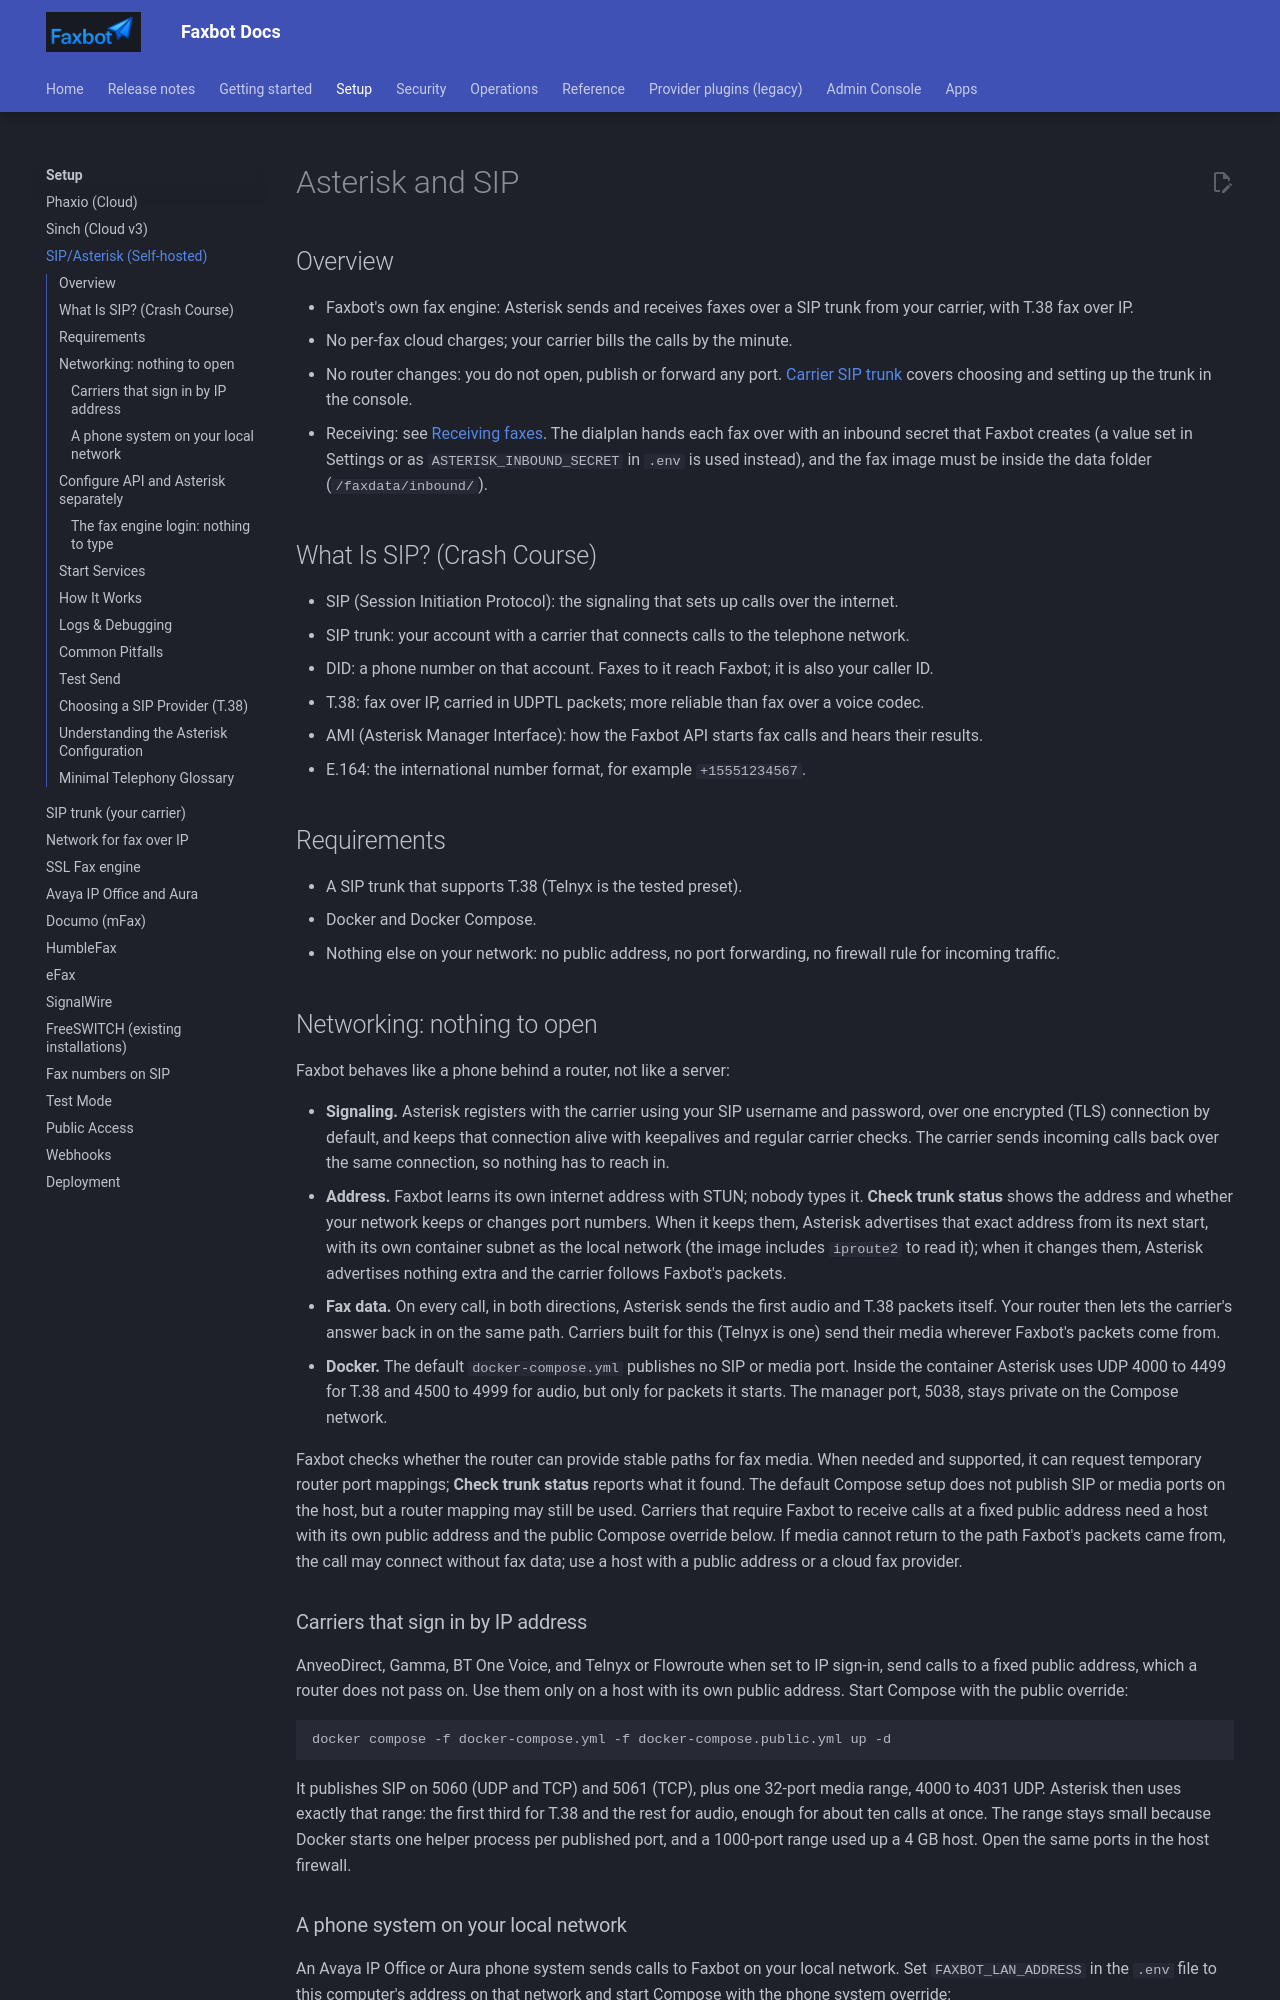

repository: DMontgomery40/Faxbot · page: 6915f30e33a6644fe4e52419e5eab374f0ddf607/setup/sip-asterisk/index.html · generator: mkdocs

# Asterisk and SIP

## Overview
- Faxbot's own fax engine: Asterisk sends and receives faxes over a SIP trunk from your carrier, with T.38 fax over IP.
- No per-fax cloud charges; your carrier bills the calls by the minute.
- No router changes: you do not open, publish or forward any port. [Carrier SIP trunk](sip-trunk.md) covers choosing and setting up the trunk in the console.
- Receiving: see [Receiving faxes](../operations/receiving.md#asterisk). The dialplan hands each fax over with an inbound secret that Faxbot creates (a value set in Settings or as `ASTERISK_INBOUND_SECRET` in `.env` is used instead), and the fax image must be inside the data folder (`/faxdata/inbound/`).

## What Is SIP? (Crash Course)
- SIP (Session Initiation Protocol): the signaling that sets up calls over the internet.
- SIP trunk: your account with a carrier that connects calls to the telephone network.
- DID: a phone number on that account. Faxes to it reach Faxbot; it is also your caller ID.
- T.38: fax over IP, carried in UDPTL packets; more reliable than fax over a voice codec.
- AMI (Asterisk Manager Interface): how the Faxbot API starts fax calls and hears their results.
- E.164: the international number format, for example `+15551234567`.

## Requirements
- A SIP trunk that supports T.38 (Telnyx is the tested preset).
- Docker and Docker Compose.
- Nothing else on your network: no public address, no port forwarding, no firewall rule for incoming traffic.

## Networking: nothing to open

Faxbot behaves like a phone behind a router, not like a server:

- **Signaling.** Asterisk registers with the carrier using your SIP username and password, over one encrypted (TLS) connection by default, and keeps that connection alive with keepalives and regular carrier checks. The carrier sends incoming calls back over the same connection, so nothing has to reach in.
- **Address.** Faxbot learns its own internet address with STUN; nobody types it. **Check trunk status** shows the address and whether your network keeps or changes port numbers. When it keeps them, Asterisk advertises that exact address from its next start, with its own container subnet as the local network (the image includes `iproute2` to read it); when it changes them, Asterisk advertises nothing extra and the carrier follows Faxbot's packets.
- **Fax data.** On every call, in both directions, Asterisk sends the first audio and T.38 packets itself. Your router then lets the carrier's answer back in on the same path. Carriers built for this (Telnyx is one) send their media wherever Faxbot's packets come from.
- **Docker.** The default `docker-compose.yml` publishes no SIP or media port. Inside the container Asterisk uses UDP 4000 to 4499 for T.38 and 4500 to 4999 for audio, but only for packets it starts. The manager port, 5038, stays private on the Compose network.

Faxbot checks whether the router can provide stable paths for fax media. When needed and supported, it can request temporary router port mappings; **Check trunk status** reports what it found. The default Compose setup does not publish SIP or media ports on the host, but a router mapping may still be used. Carriers that require Faxbot to receive calls at a fixed public address need a host with its own public address and the public Compose override below. If media cannot return to the path Faxbot's packets came from, the call may connect without fax data; use a host with a public address or a cloud fax provider.

### Carriers that sign in by IP address

AnveoDirect, Gamma, BT One Voice, and Telnyx or Flowroute when set to IP sign-in, send calls to a fixed public address, which a router does not pass on. Use them only on a host with its own public address. Start Compose with the public override:

```
docker compose -f docker-compose.yml -f docker-compose.public.yml up -d
```

It publishes SIP on 5060 (UDP and TCP) and 5061 (TCP), plus one 32-port media range, 4000 to 4031 UDP. Asterisk then uses exactly that range: the first third for T.38 and the rest for audio, enough for about ten calls at once. The range stays small because Docker starts one helper process per published port, and a 1000-port range used up a 4 GB host. Open the same ports in the host firewall.
